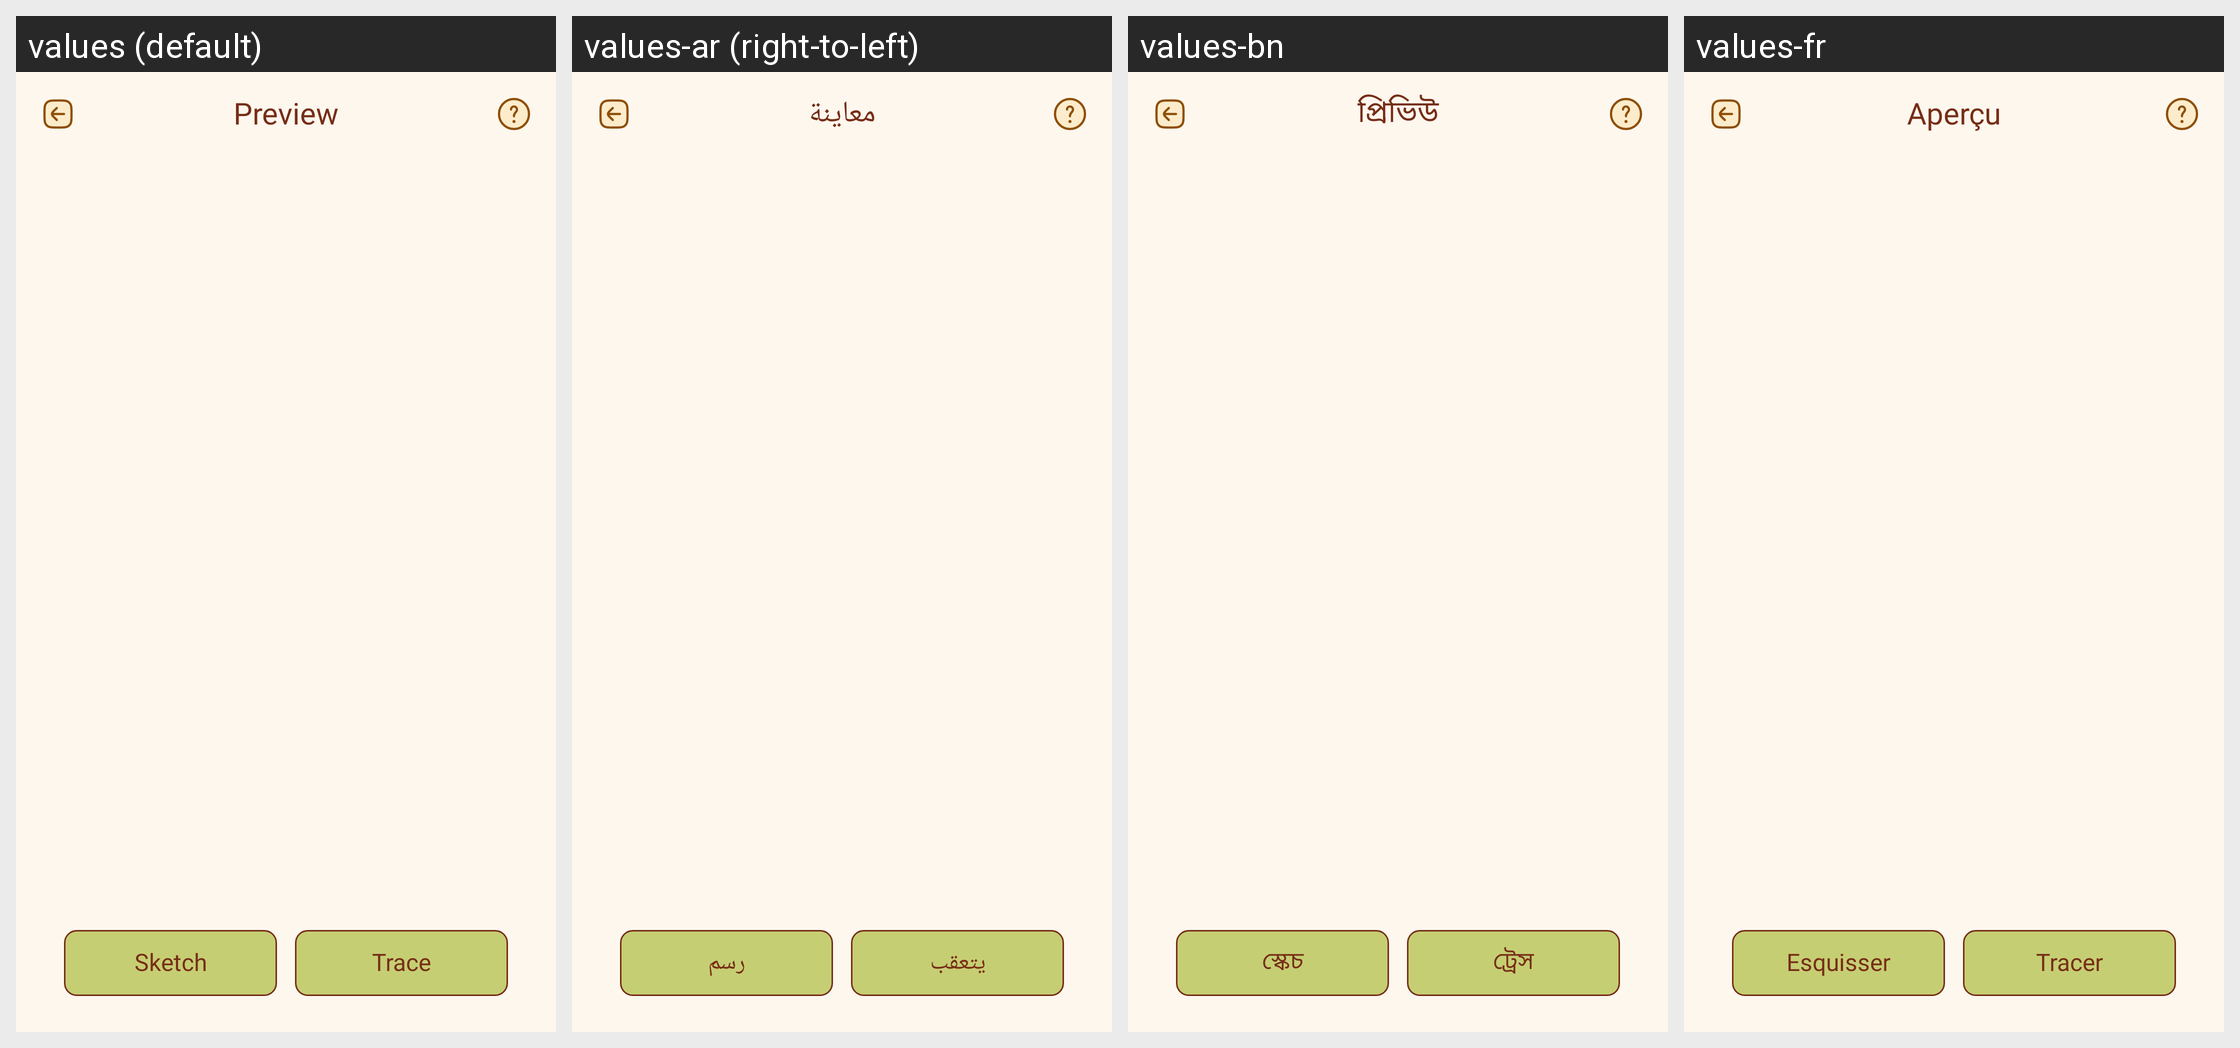

The Android screen above is rendered under several locales of the same app. Produce the string resources it draws, with the default and per-locale values.
Android screen res/layout/activity_preview_image.xml rendered under 4 locales, left to right: values (default), values-ar (right-to-left), values-bn, values-fr. Device: Nexus 5 (rendered at 1080×1920; each locale shown at half size, 540×960, under a caption strip naming it); theme Theme.BaseProject.
Other locales in the repository, not shown: values-de, values-es, values-hi, values-in, values-it, values-ko, values-pt, values-ru.
Strings drawn on this screen, with the default value and each locale's value (text and hints the layout hard-codes, and strings that could not be matched under every locale, appear in the picture but are not listed):

preview
  values: Preview
  values-ar: معاينة
  values-bn: প্রিভিউ
  values-fr: Aperçu

sketch
  values: Sketch
  values-ar: رسم
  values-bn: স্কেচ
  values-fr: Esquisser

trace
  values: Trace
  values-ar: يتعقب
  values-bn: ট্রেস
  values-fr: Tracer
